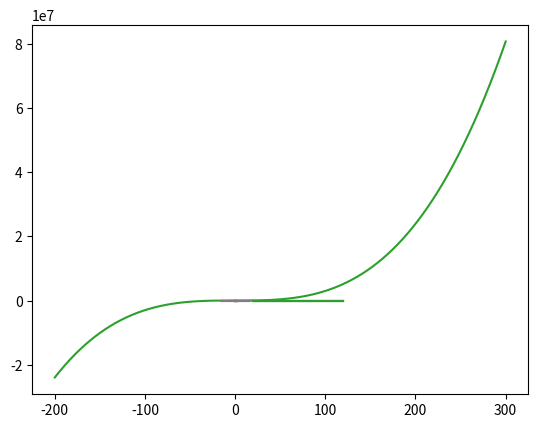

The matplotlib source for this figure:
# plot.py
# drawing various graphs using matplotlib
# [redacted]

import matplotlib.pyplot as plt
import math


plt.plot([1, 2, 3], [4, 7, 2])
plt.plot([1, 2, 3], [3, 6, 4])
plt.show()

#
# plot y = x**2
# xmin < x < xmax
# n: number of intervals

xmin = -200
xmax = 300
xs = []
ys = []
n = 200000


def f(x):
    return 3*x**3 - x**2 + 3*x + 1


for i in range(0, n+1):
    x = xmin + (xmax-xmin) * i/n
    y = f(x)
    xs.append(x)
    ys.append(y)

plt.plot(xs, ys)
plt.show()



#
# circle
#

# x**2 + y**2 = 1
# y = math.sqrt(1-x**2)
# 0 <= x <=  2pi
# x = cost, y = sint


for j in range(1, 4):
    xs = []
    ys = []
    n = j*10
    for i in range(0, n + 1):
        t = 2 * math.pi * i / n
        x = math.cos(t)
        y = math.sin(t)
        xs.append(x)
        ys.append(y)

    plt.plot(xs, ys)
    plt.show()



def draw(function, interval=100, domain=(-3, 3)):
    xs = []
    ys = []
    for j in range(0, interval+1):
        x = domain[0] + (domain[1]-domain[0]) * j / interval
        y = function(x)
        xs.append(x)
        ys.append(y)
    return xs, ys


def draw_as_par(function, interval=100):
    xs = []
    ys = []
    for j in range(0, interval+1):
        t = 2 * math.pi * j / interval
        x = function(t, 0)
        y = function(t, 1)
        xs.append(x)
        ys.append(y)
    return xs, ys


def norm_dis(x):
    sd = 1
    m = 0
    return (1/math.sqrt(2*math.pi*sd**2))*math.exp(
        -1*(x-m)**2/2*sd**2
    )


def heart(t, r):
    if r == 0:
        return 16*(math.sin(t))**3
    else:
        return 13*math.cos(t)-5*math.cos(2*t)-2*math.cos(3*t)-math.cos(4*t)


global BMI


def height_on_bmi(x):
    return math.sqrt(x/BMI)


plt.plot(*draw(norm_dis))
plt.show()

plt.plot(*draw_as_par(heart))
plt.show()

l = [18.5, 25, 30, 35, 40]
for b in l:
    BMI = b
    plt.plot(*draw(height_on_bmi, domain=(20, 120)))
plt.show()
